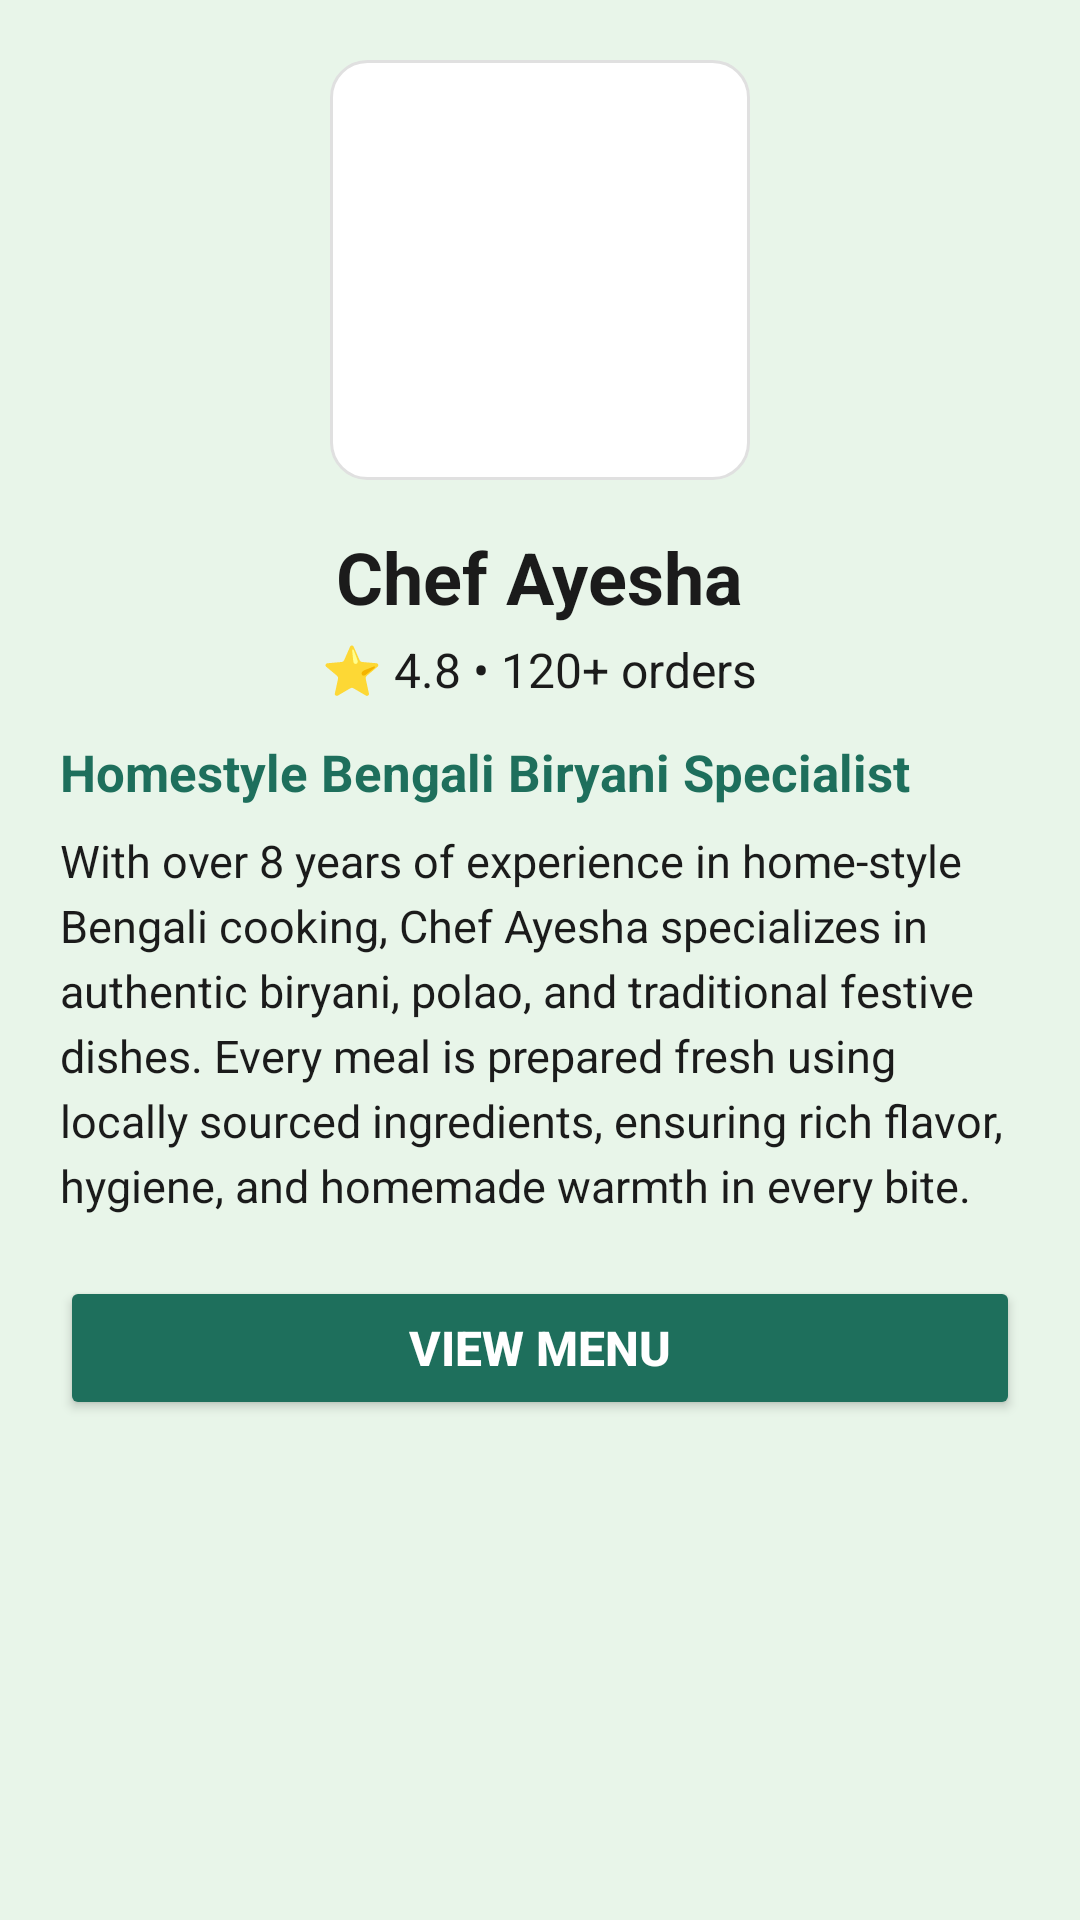

Android layout source for this screen:
<!-- AndroidManifest.xml: application theme Theme.ChefNextDoor -->
<!-- res/layout/activity_chef_profile.xml -->
<?xml version="1.0" encoding="utf-8"?>
<ScrollView xmlns:android="http://schemas.android.com/apk/res/android"
    android:layout_width="match_parent"
    android:layout_height="match_parent"
    android:background="@color/green_light">

    <LinearLayout
        android:layout_width="match_parent"
        android:layout_height="wrap_content"
        android:orientation="vertical"
        android:padding="20dp">

        
        <ImageView
            android:id="@+id/imgChef"
            android:layout_width="140dp"
            android:layout_height="140dp"
            android:layout_gravity="center"
            android:scaleType="centerCrop"
            android:src="@drawable/chef_placeholder"
            android:background="@drawable/cart_item_bg"
            android:padding="4dp"/>

        
        <TextView
            android:id="@+id/txtChefName"
            android:layout_width="wrap_content"
            android:layout_height="wrap_content"
            android:text="Chef Ayesha"
            android:textSize="24sp"
            android:textStyle="bold"
            android:textColor="@color/text_dark"
            android:layout_marginTop="16dp"
            android:layout_gravity="center"/>

        
        <TextView
            android:id="@+id/txtRating"
            android:layout_width="wrap_content"
            android:layout_height="wrap_content"
            android:text="⭐ 4.8 • 120+ orders"
            android:textSize="16sp"
            android:textColor="@color/text_dark"
            android:layout_marginTop="4dp"
            android:layout_gravity="center"/>

        
        <TextView
            android:id="@+id/txtNiche"
            android:layout_width="wrap_content"
            android:layout_height="wrap_content"
            android:text="Homestyle Bengali Biryani Specialist"
            android:textSize="17sp"
            android:textStyle="bold"
            android:textColor="@color/green_primary"
            android:layout_marginTop="12dp"/>

        
        <TextView
            android:id="@+id/txtBio"
            android:layout_width="match_parent"
            android:layout_height="wrap_content"
            android:textSize="15sp"
            android:textColor="@color/text_dark"
            android:lineSpacingExtra="4dp"
            android:layout_marginTop="8dp"
            android:text="With over 8 years of experience in home-style Bengali cooking, Chef Ayesha specializes in authentic biryani, polao, and traditional festive dishes. Every meal is prepared fresh using locally sourced ingredients, ensuring rich flavor, hygiene, and homemade warmth in every bite." />

        
        <Button
            android:id="@+id/btnViewMenu"
            android:layout_width="match_parent"
            android:layout_height="wrap_content"
            android:text="View Menu"
            android:textSize="16sp"
            android:textStyle="bold"
            android:textColor="@android:color/white"
            android:backgroundTint="@color/green_primary"
            android:layout_marginTop="20dp"/>
    </LinearLayout>
</ScrollView>
<!-- resources referenced by this layout -->
<resources>
  <color name="green_light">#E8F5E9</color>
  <color name="green_primary">#1E6F5C</color>
  <color name="text_dark">#1B1B1B</color>
  <!-- drawable cart_item_bg (drawable) -->
  <?xml version="1.0" encoding="utf-8"?>
  <shape xmlns:android="http://schemas.android.com/apk/res/android">
      <solid android:color="@android:color/white"/>
      <corners android:radius="12dp"/>
      <padding
          android:left="8dp"
          android:top="8dp"
          android:right="8dp"
          android:bottom="8dp"/>
      <stroke
          android:width="1dp"
          android:color="#E0E0E0"/>
  </shape>
  <style name="Theme.ChefNextDoor" parent="Base.Theme.ChefNextDoor" />
  <style name="Base.Theme.ChefNextDoor" parent="Theme.Material3.DayNight.NoActionBar">
          
          
      </style>
</resources>
